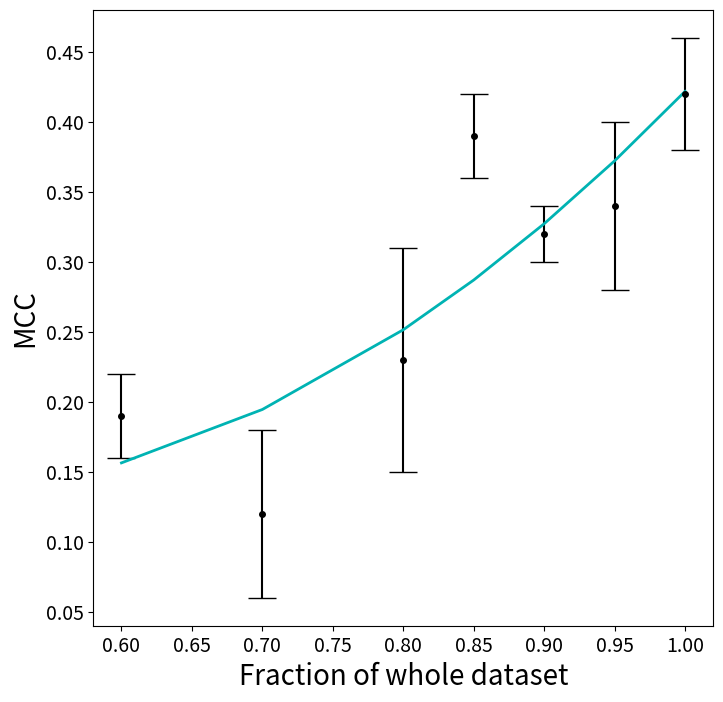

Generate this figure with matplotlib:
import numpy as np
import matplotlib.pyplot as plt

fig, ax = plt.subplots(figsize=(8, 8))
plt.xticks(fontsize=14)
plt.yticks(fontsize=14)


x = np.array([0.6, 0.7, 0.8, 0.85, 0.9, 0.95, 1.0])
y =  np.array([0.19, 0.12, 0.23, 0.39, 0.32, 0.34, 0.42])
error =  np.array([0.03, 0.06, 0.08, 0.03, 0.02, 0.06, 0.04])

a, b, c = np.polyfit(x, y, 2)

plt.errorbar(x, y, yerr=error, fmt='.k', markersize=8, capsize=10)
plt.plot(x, a*x**2 + b*x + c, color=((0, 0.7, 0.7)), linewidth = 2)

plt.xlabel('Fraction of whole dataset', fontsize=20)
plt.ylabel('MCC', fontsize=20)

#plt.savefig('../ModelALearningCurve.png', format='png', dpi=200)
plt.show()
